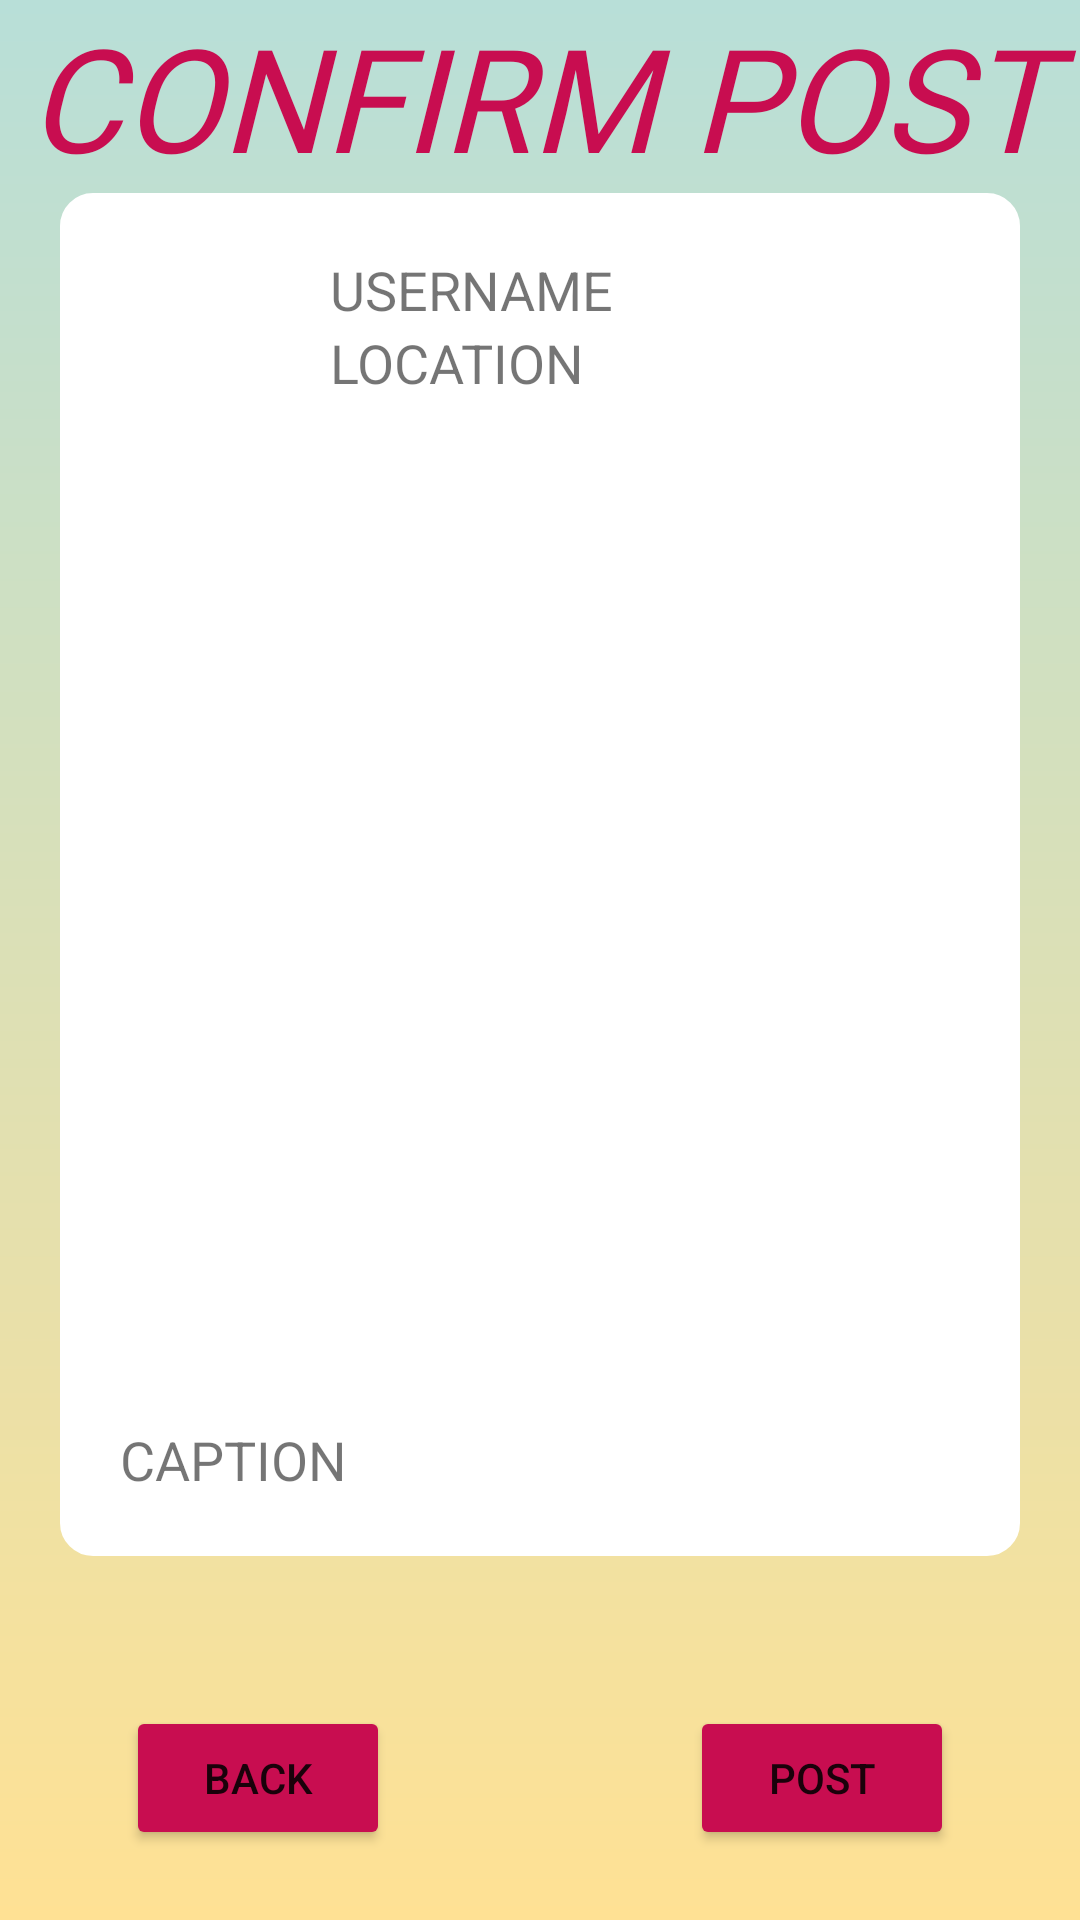

Here is an Android app screen rendered from its layout file. Give the layout XML and the strings, colors and styles it references.
<!-- AndroidManifest.xml: application theme Theme.MobileAppGroup -->
<!-- res/layout/activity_confirm_post.xml -->
<?xml version="1.0" encoding="utf-8"?>
<LinearLayout xmlns:android="http://schemas.android.com/apk/res/android"
    xmlns:app="http://schemas.android.com/apk/res-auto"
    xmlns:tools="http://schemas.android.com/tools"
    android:layout_width="match_parent"
    android:layout_height="match_parent"
    android:background="@drawable/post_background_gradiant"
    android:orientation="vertical"
    tools:context=".ConfirmPost">

    <TextView
        android:layout_width="match_parent"
        android:layout_height="wrap_content"
        android:fontFamily="@font/wildyouthfont"
        android:text="@string/confirm_post"
        android:textAlignment="center"
        android:textColor="#C80D50"
        android:textSize="48sp"
        android:textStyle="italic" />

    <LinearLayout
        android:layout_width="match_parent"
        android:layout_height="wrap_content"
        android:layout_marginHorizontal="20dp"
        android:background="@drawable/et_rounded_edge_background"
        android:backgroundTint="@color/white"
        android:gravity="center"
        android:orientation="vertical">

        <LinearLayout
            android:layout_width="match_parent"
            android:layout_height="wrap_content"
            android:orientation="horizontal"
            android:paddingVertical="20dp">

            <ImageView
                android:id="@+id/img_confirmPost_ProfilePic"
                android:layout_width="50dp"
                android:layout_height="50dp"
                android:layout_marginHorizontal="20dp" />

            <LinearLayout
                android:layout_width="wrap_content"
                android:layout_height="wrap_content"
                android:orientation="vertical">

                <TextView
                    android:id="@+id/tv_confirmPost_Username"
                    android:layout_width="match_parent"
                    android:layout_height="wrap_content"
                    android:text="USERNAME"
                    android:textSize="18sp" />

                <TextView
                    android:id="@+id/tv_confirmPost_Location"
                    android:layout_width="match_parent"
                    android:layout_height="wrap_content"
                    android:text="LOCATION"
                    android:textSize="18sp" />
            </LinearLayout>
        </LinearLayout>

        <LinearLayout
            android:layout_width="match_parent"
            android:layout_height="wrap_content"
            android:orientation="vertical">

            <ImageView
                android:id="@+id/img_confirmPost_photo"
                android:layout_width="300dp"
                android:layout_height="300dp"
                android:layout_gravity="center" />

            <TextView
                android:id="@+id/tv_confirmPost_Caption"
                android:layout_width="match_parent"
                android:layout_height="wrap_content"
                android:layout_marginHorizontal="20dp"
                android:paddingVertical="20dp"
                android:text="CAPTION"
                android:textSize="18sp" />
        </LinearLayout>


    </LinearLayout>

    <LinearLayout
        android:layout_width="match_parent"
        android:layout_height="wrap_content"
        android:layout_marginTop="50dp"
        android:gravity="center"
        android:orientation="horizontal">


        <Button
            android:id="@+id/btn_confirmPost_back"
            android:layout_width="wrap_content"
            android:layout_height="wrap_content"
            android:layout_marginRight="100dp"
            android:backgroundTint="#C80D50"
            android:text="@string/back" />

        <Button
            android:id="@+id/btn_confirmPost_post"
            android:layout_width="wrap_content"
            android:layout_height="wrap_content"
            android:backgroundTint="#C80D50"
            android:text="@string/post" />

    </LinearLayout>
</LinearLayout>
<!-- resources referenced by this layout -->
<resources>
  <color name="white">#FFFFFFFF</color>
  <!-- drawable et_rounded_edge_background (drawable) -->
  <?xml version="1.0" encoding="utf-8"?>
  <shape xmlns:android="http://schemas.android.com/apk/res/android">
      <stroke
          android:width="2dp"
          android:color="@color/dark_teal"/>
      <corners android:radius="10dp"/>
  </shape>
  <!-- drawable post_background_gradiant (drawable) -->
  <shape xmlns:android="http://schemas.android.com/apk/res/android"
      android:shape="rectangle">
      <gradient
          android:startColor="#B8DFD8"
          android:endColor="#FFE194"
          android:angle="370" />
  
  
  </shape>
  <string name="back">Back</string>
  <string name="confirm_post">CONFIRM POST</string>
  <string name="post">Post</string>
  <style name="Theme.MobileAppGroup" parent="Theme.MaterialComponents.DayNight.NoActionBar">
          
          <item name="colorPrimary">#C80D50</item>
          <item name="colorPrimaryVariant">#C80D50</item>
          <item name="colorOnPrimary">@color/white</item>
          
          <item name="colorSecondary">@color/teal_200</item>
          <item name="colorSecondaryVariant">@color/teal_700</item>
          <item name="colorOnSecondary">@color/black</item>
          
          <item name="android:statusBarColor" tools:targetApi="l">?attr/colorPrimaryVariant</item>
          
      </style>
  <color name="dark_teal">#034c52</color>
  <color name="teal_200">#FF03DAC5</color>
  <color name="teal_700">#FF018786</color>
  <color name="black">#FF000000</color>
</resources>
